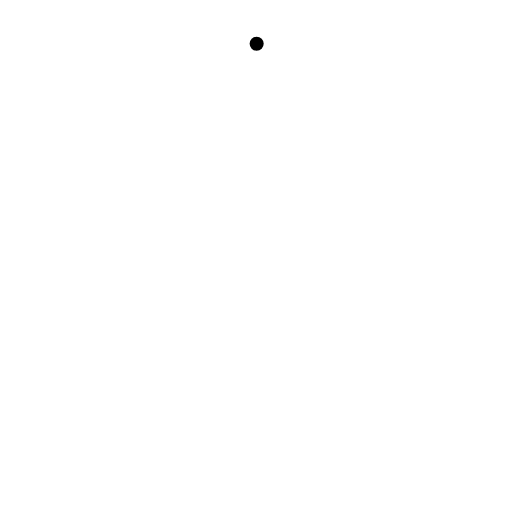
t = 0.00 s
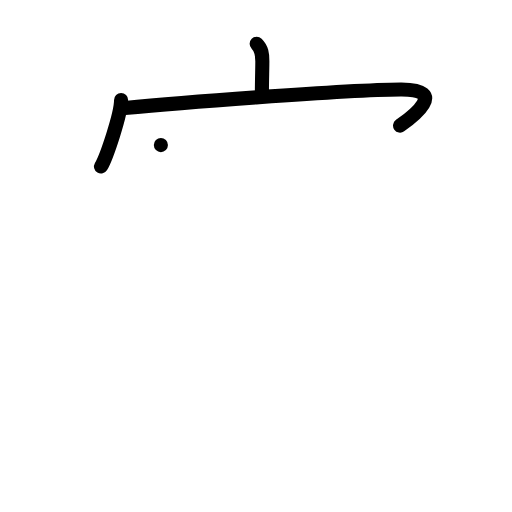
t = 3.00 s
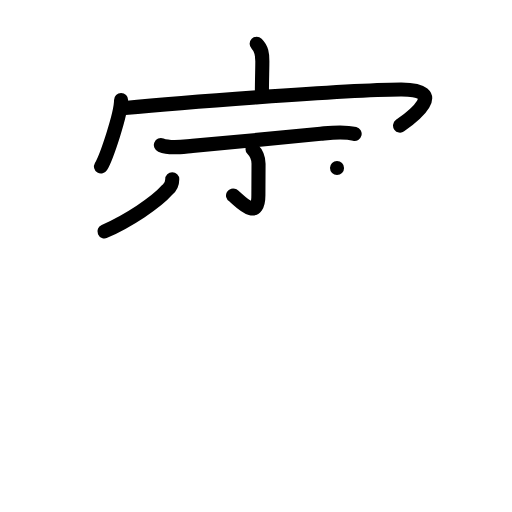
t = 6.00 s
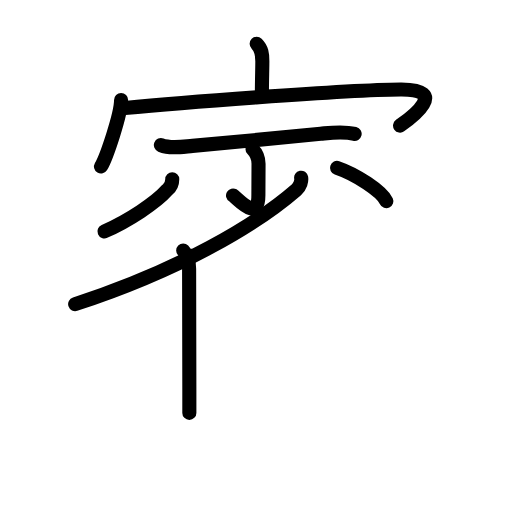
t = 9.00 s
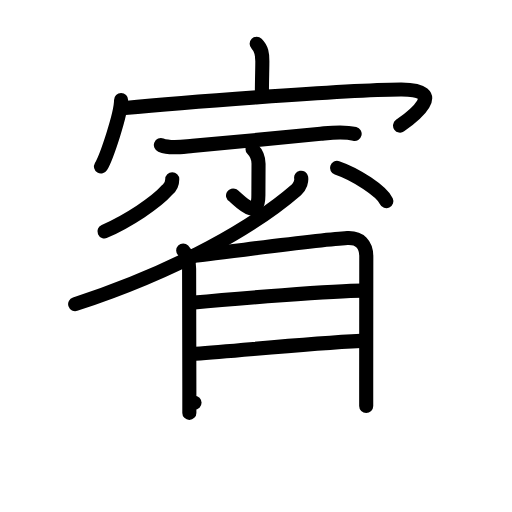
t = 12.00 s
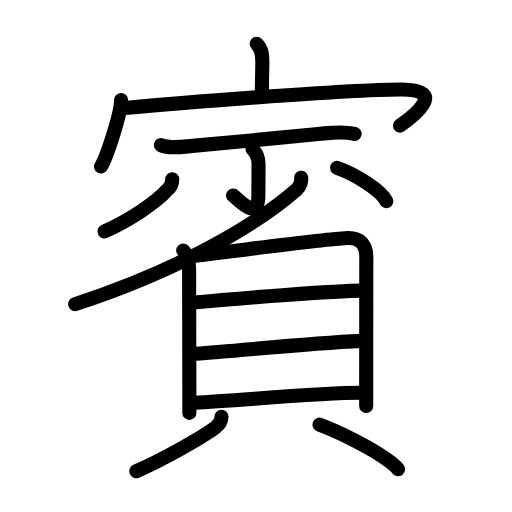
t = 15.00 s

The animated SVG that drew these frames (rendered in a browser with its animation timeline set to each time). Animation: 43 SMIL elements (animate=43); one cycle of 15.00 s.

<?xml version="1.0" encoding="UTF-8"?>
<!--
AniKanjiVG is licensed by CC-BY-SA Paul C. Sommerhoff (https://bitbucket.org/sommerhoff/anikanjivg).
AniKanjiVG uses KanjiVG which is licensed by CC-BY-SA Ulrich Apel (http://kanjivg.tagaini.net).
See also http://creativecommons.org/licenses/by-sa/3.0/
-->
<svg xmlns:kvg='http://kanjivg.tagaini.net' xmlns='http://www.w3.org/2000/svg' width='109' height='109' viewBox='0 0 109 109' style='fill:none;stroke:#000000;stroke-width:3;stroke-linecap:round;stroke-linejoin:round;' id="kvg:kanji_08cd3"><g id="kvg:08cd3" kvg:element="賓"><g id="kvg:08cd3-g1" kvg:position="top" kvg:phon="宀+少"><g id="kvg:08cd3-g2" kvg:element="宀" kvg:radical="nelson"><path id="kvg:08cd3-s1" kvg:type="㇑a" d="M54.64,9.3c1.09,1.09,1.21,2.2,1.21,3.73c0,1.47-0.09,4.22-0.09,6.31"><animate attributeName="d" begin="0.0s" dur="0.5s" from="M54.64,9.3C54.64,9.3,54.64,9.3,54.64,9.3" to="M54.64,9.3c1.09,1.09,1.21,2.2,1.21,3.73" />
<animate attributeName="d" begin="0.5s" dur="0.5s" from="M54.64,9.3c1.09,1.09,1.21,2.2,1.21,3.73c0,0,0,0,0,0,0" to="M54.64,9.3c1.09,1.09,1.21,2.2,1.21,3.73c0,1.47-0.09,4.22-0.09,6.31" />
</path>
<g id="kvg:08cd3-g3" kvg:element="冖"><path id="kvg:08cd3-s2" kvg:type="㇔" d="M25.78,21.29c0,2.98-3.1,12.17-4.28,14.16"><animate attributeName="d" begin="1.0s" dur="1.0s" from="M25.78,21.29C25.78,21.29,25.78,21.29,25.78,21.29" to="M25.78,21.29c0,2.98-3.1,12.17-4.28,14.16" />
<animate attributeName="d" begin="0s" dur="1.0s" from="M-100,-100" to="M-100,-100" />
</path>
<path id="kvg:08cd3-s3" kvg:type="㇖b" d="M26.6,22.99c10.15-0.99,46.28-3.86,58.7-3.95c10.34-0.07,2.44,5.89-0.13,7.7"><animate attributeName="d" begin="2.0s" dur="0.5s" from="M26.6,22.99C26.6,22.99,26.6,22.99,26.6,22.99" to="M26.6,22.99c10.15-0.99,46.28-3.86,58.7-3.95" />
<animate attributeName="d" begin="2.5s" dur="0.5s" from="M26.6,22.99c10.15-0.99,46.28-3.86,58.7-3.95c0,0,0,0,0,0,0" to="M26.6,22.99c10.15-0.99,46.28-3.86,58.7-3.95c10.34-0.07,2.44,5.89-0.13,7.7" />
<animate attributeName="d" begin="0s" dur="2.0s" from="M-100,-100" to="M-100,-100" />
</path>
</g>
</g>
<path id="kvg:08cd3-s4" kvg:type="㇐" d="M34.25,30.89c2,0.81,4.66,0.34,6.73,0.17c7.01-0.58,20.11-1.92,27.28-2.59c2.46-0.23,4.81-0.56,7.24,0.04"><animate attributeName="d" begin="3.0s" dur="0.3333333333333333s" from="M34.25,30.89C34.25,30.89,34.25,30.89,34.25,30.89" to="M34.25,30.89c2,0.81,4.66,0.34,6.73,0.17" />
<animate attributeName="d" begin="3.3333333333333335s" dur="0.3333333333333333s" from="M34.25,30.89c2,0.81,4.66,0.34,6.73,0.17c0,0,0,0,0,0,0" to="M34.25,30.89c2,0.81,4.66,0.34,6.73,0.17c7.01-0.58,20.11-1.92,27.28-2.59" />
<animate attributeName="d" begin="3.6666666666666665s" dur="0.3333333333333333s" from="M34.25,30.89c2,0.81,4.66,0.34,6.73,0.17c7.01-0.58,20.11-1.92,27.28-2.59c0,0,0,0,0,0,0" to="M34.25,30.89c2,0.81,4.66,0.34,6.73,0.17c7.01-0.58,20.11-1.92,27.28-2.59c2.46-0.23,4.81-0.56,7.24,0.04" />
<animate attributeName="d" begin="0s" dur="3.0s" from="M-100,-100" to="M-100,-100" />
</path>
<g id="kvg:08cd3-g4" kvg:element="少"><g id="kvg:08cd3-g5" kvg:element="小"><path id="kvg:08cd3-s5" kvg:type="㇚" d="M53.76,31.75c0.87,0.87,1.28,2.06,1.28,3.13c0,2.25-0.03,4.49-0.03,6.62c0,6.06-4.47,0.65-5.4,0.11"><animate attributeName="d" begin="4.0s" dur="0.3333333333333333s" from="M53.76,31.75C53.76,31.75,53.76,31.75,53.76,31.75" to="M53.76,31.75c0.87,0.87,1.28,2.06,1.28,3.13" />
<animate attributeName="d" begin="4.333333333333333s" dur="0.3333333333333333s" from="M53.76,31.75c0.87,0.87,1.28,2.06,1.28,3.13c0,0,0,0,0,0,0" to="M53.76,31.75c0.87,0.87,1.28,2.06,1.28,3.13c0,2.25-0.03,4.49-0.03,6.62" />
<animate attributeName="d" begin="4.666666666666667s" dur="0.3333333333333333s" from="M53.76,31.75c0.87,0.87,1.28,2.06,1.28,3.13c0,2.25-0.03,4.49-0.03,6.62c0,0,0,0,0,0,0" to="M53.76,31.75c0.87,0.87,1.28,2.06,1.28,3.13c0,2.25-0.03,4.49-0.03,6.62c0,6.06-4.47,0.65-5.4,0.11" />
<animate attributeName="d" begin="0s" dur="4.0s" from="M-100,-100" to="M-100,-100" />
</path>
<path id="kvg:08cd3-s6" kvg:type="㇒" d="M36.67,38.17c0,0.96-0.38,1.71-1.03,2.22c-2.39,2.74-8.41,6.72-13.4,8.87"><animate attributeName="d" begin="5.0s" dur="0.5s" from="M36.67,38.17C36.67,38.17,36.67,38.17,36.67,38.17" to="M36.67,38.17c0,0.96-0.38,1.71-1.03,2.22" />
<animate attributeName="d" begin="5.5s" dur="0.5s" from="M36.67,38.17c0,0.96-0.38,1.71-1.03,2.22c0,0,0,0,0,0,0" to="M36.67,38.17c0,0.96-0.38,1.71-1.03,2.22c-2.39,2.74-8.41,6.72-13.4,8.87" />
<animate attributeName="d" begin="0s" dur="5.0s" from="M-100,-100" to="M-100,-100" />
</path>
<path id="kvg:08cd3-s7" kvg:type="㇔" d="M71.75,35.75c4.05,1.38,9.49,4.94,10.5,7.09"><animate attributeName="d" begin="6.0s" dur="1.0s" from="M71.75,35.75C71.75,35.75,71.75,35.75,71.75,35.75" to="M71.75,35.75c4.05,1.38,9.49,4.94,10.5,7.09" />
<animate attributeName="d" begin="0s" dur="6.0s" from="M-100,-100" to="M-100,-100" />
</path>
</g>
<g id="kvg:08cd3-g6" kvg:element="丿"><path id="kvg:08cd3-s8" kvg:type="㇒" d="M64.11,37.83c0.13,0.65-0.17,1.85-1.02,2.59C54.5,47.88,38.25,57.5,16,64.75"><animate attributeName="d" begin="7.0s" dur="0.5s" from="M64.11,37.83C64.11,37.83,64.11,37.83,64.11,37.83" to="M64.11,37.83c0.13,0.65-0.17,1.85-1.02,2.59" />
<animate attributeName="d" begin="7.5s" dur="0.5s" from="M64.11,37.83c0.13,0.65-0.17,1.85-1.02,2.59c0,0,0,0,0,0,0" to="M64.11,37.83c0.13,0.65-0.17,1.85-1.02,2.59C54.5,47.88,38.25,57.5,16,64.75" />
<animate attributeName="d" begin="0s" dur="7.0s" from="M-100,-100" to="M-100,-100" />
</path>
</g>
</g>
</g>
<g id="kvg:08cd3-g7" kvg:element="貝" kvg:position="bottom" kvg:radical="tradit"><g id="kvg:08cd3-g8" kvg:element="目" kvg:position="top"><path id="kvg:08cd3-s9" kvg:type="㇑" d="M39,53.34c0.89,0.89,1.26,1.98,1.26,3.87c0,3.74,0.04,14.65,0.05,25.79c0,1.66,0,3.3,0,4.9"><animate attributeName="d" begin="8.0s" dur="0.3333333333333333s" from="M39,53.34C39,53.34,39,53.34,39,53.34" to="M39,53.34c0.89,0.89,1.26,1.98,1.26,3.87" />
<animate attributeName="d" begin="8.333333333333334s" dur="0.3333333333333333s" from="M39,53.34c0.89,0.89,1.26,1.98,1.26,3.87c0,0,0,0,0,0,0" to="M39,53.34c0.89,0.89,1.26,1.98,1.26,3.87c0,3.74,0.04,14.65,0.05,25.79" />
<animate attributeName="d" begin="8.666666666666666s" dur="0.3333333333333333s" from="M39,53.34c0.89,0.89,1.26,1.98,1.26,3.87c0,3.74,0.04,14.65,0.05,25.79c0,0,0,0,0,0,0" to="M39,53.34c0.89,0.89,1.26,1.98,1.26,3.87c0,3.74,0.04,14.65,0.05,25.79c0,1.66,0,3.3,0,4.9" />
<animate attributeName="d" begin="0s" dur="8.0s" from="M-100,-100" to="M-100,-100" />
</path>
<path id="kvg:08cd3-s10" kvg:type="㇕a" d="M40.79,54.48c3.48-0.24,26.96-3.48,33.14-3.8c2.71-0.14,4.05,1.39,4.05,3.94c0,4.52-0.02,18.52-0.02,26.37c0,2.97,0,5.06,0,5.43"><animate attributeName="d" begin="9.0s" dur="0.25s" from="M40.79,54.48C40.79,54.48,40.79,54.48,40.79,54.48" to="M40.79,54.48c3.48-0.24,26.96-3.48,33.14-3.8" />
<animate attributeName="d" begin="9.25s" dur="0.25s" from="M40.79,54.48c3.48-0.24,26.96-3.48,33.14-3.8c0,0,0,0,0,0,0" to="M40.79,54.48c3.48-0.24,26.96-3.48,33.14-3.8c2.71-0.14,4.05,1.39,4.05,3.94" />
<animate attributeName="d" begin="9.5s" dur="0.25s" from="M40.79,54.48c3.48-0.24,26.96-3.48,33.14-3.8c2.71-0.14,4.05,1.39,4.05,3.94c0,0,0,0,0,0,0" to="M40.79,54.48c3.48-0.24,26.96-3.48,33.14-3.8c2.71-0.14,4.05,1.39,4.05,3.94c0,4.52-0.02,18.52-0.02,26.37" />
<animate attributeName="d" begin="9.75s" dur="0.25s" from="M40.79,54.48c3.48-0.24,26.96-3.48,33.14-3.8c2.71-0.14,4.05,1.39,4.05,3.94c0,4.52-0.02,18.52-0.02,26.37c0,0,0,0,0,0,0" to="M40.79,54.48c3.48-0.24,26.96-3.48,33.14-3.8c2.71-0.14,4.05,1.39,4.05,3.94c0,4.52-0.02,18.52-0.02,26.37c0,2.97,0,5.06,0,5.43" />
<animate attributeName="d" begin="0s" dur="9.0s" from="M-100,-100" to="M-100,-100" />
</path>
<path id="kvg:08cd3-s11" kvg:type="㇐a" d="M41.33,64.42c7.92-0.79,30.2-2.54,35.78-2.54"><animate attributeName="d" begin="10.0s" dur="1.0s" from="M41.33,64.42C41.33,64.42,41.33,64.42,41.33,64.42" to="M41.33,64.42c7.92-0.79,30.2-2.54,35.78-2.54" />
<animate attributeName="d" begin="0s" dur="10.0s" from="M-100,-100" to="M-100,-100" />
</path>
<path id="kvg:08cd3-s12" kvg:type="㇐a" d="M41.61,75.3c9.81-0.69,23.51-2.17,35.28-2.73"><animate attributeName="d" begin="11.0s" dur="1.0s" from="M41.61,75.3C41.61,75.3,41.61,75.3,41.61,75.3" to="M41.61,75.3c9.81-0.69,23.51-2.17,35.28-2.73" />
<animate attributeName="d" begin="0s" dur="11.0s" from="M-100,-100" to="M-100,-100" />
</path>
<path id="kvg:08cd3-s13" kvg:type="㇐a" d="M41.41,85.75c9.81-0.51,26.54-2.13,35.48-2.13"><animate attributeName="d" begin="12.0s" dur="1.0s" from="M41.41,85.75C41.41,85.75,41.41,85.75,41.41,85.75" to="M41.41,85.75c9.81-0.51,26.54-2.13,35.48-2.13" />
<animate attributeName="d" begin="0s" dur="12.0s" from="M-100,-100" to="M-100,-100" />
</path>
</g>
<g id="kvg:08cd3-g9" kvg:position="bottom"><path id="kvg:08cd3-s14" kvg:type="㇒" d="M47.15,88.74c0,0.76-0.28,1.51-1.25,2.23c-2.94,2.18-11.02,6.77-16.9,9.35"><animate attributeName="d" begin="13.0s" dur="0.5s" from="M47.15,88.74C47.15,88.74,47.15,88.74,47.15,88.74" to="M47.15,88.74c0,0.76-0.28,1.51-1.25,2.23" />
<animate attributeName="d" begin="13.5s" dur="0.5s" from="M47.15,88.74c0,0.76-0.28,1.51-1.25,2.23c0,0,0,0,0,0,0" to="M47.15,88.74c0,0.76-0.28,1.51-1.25,2.23c-2.94,2.18-11.02,6.77-16.9,9.35" />
<animate attributeName="d" begin="0s" dur="13.0s" from="M-100,-100" to="M-100,-100" />
</path>
<path id="kvg:08cd3-s15" kvg:type="㇔" d="M68.02,90.39c6.82,2.58,14.87,7.25,16.73,9.5"><animate attributeName="d" begin="14.0s" dur="1.0s" from="M68.02,90.39C68.02,90.39,68.02,90.39,68.02,90.39" to="M68.02,90.39c6.82,2.58,14.87,7.25,16.73,9.5" />
<animate attributeName="d" begin="0s" dur="14.0s" from="M-100,-100" to="M-100,-100" />
</path>
</g>
</g>
</g>
</svg>
